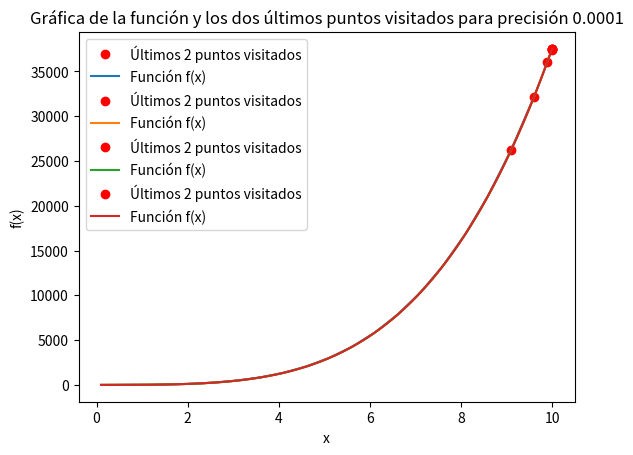

Write the Python code that produced this figure.
import matplotlib.pyplot as plt
import numpy as np

def f(x):
    return 3*x**4 + 8*x**3 - 6*x**2 + 12*x

def exhaustive_search(precision):
    x_values = []
    y_values = []
    x = 0.1  
    while x <= 10:
        x_values.append(x)
        y_values.append(f(x))
        if f(x) > precision:
            x += 1 if precision >= 1 else precision
        else:
            x -= 1 if precision >= 1 else precision


    plt.plot(x_values[-2:], y_values[-2:], 'ro', label='Últimos 2 puntos visitados')
    plt.plot(x_values, y_values, label='Función f(x)')
    plt.xlabel('x')
    plt.ylabel('f(x)')
    plt.title(f'Gráfica de la función y los dos últimos puntos visitados para precisión {precision}')
    plt.legend()
    plt.show()

exhaustive_search(0.5)
exhaustive_search(0.1)
exhaustive_search(0.01)
exhaustive_search(0.0001)